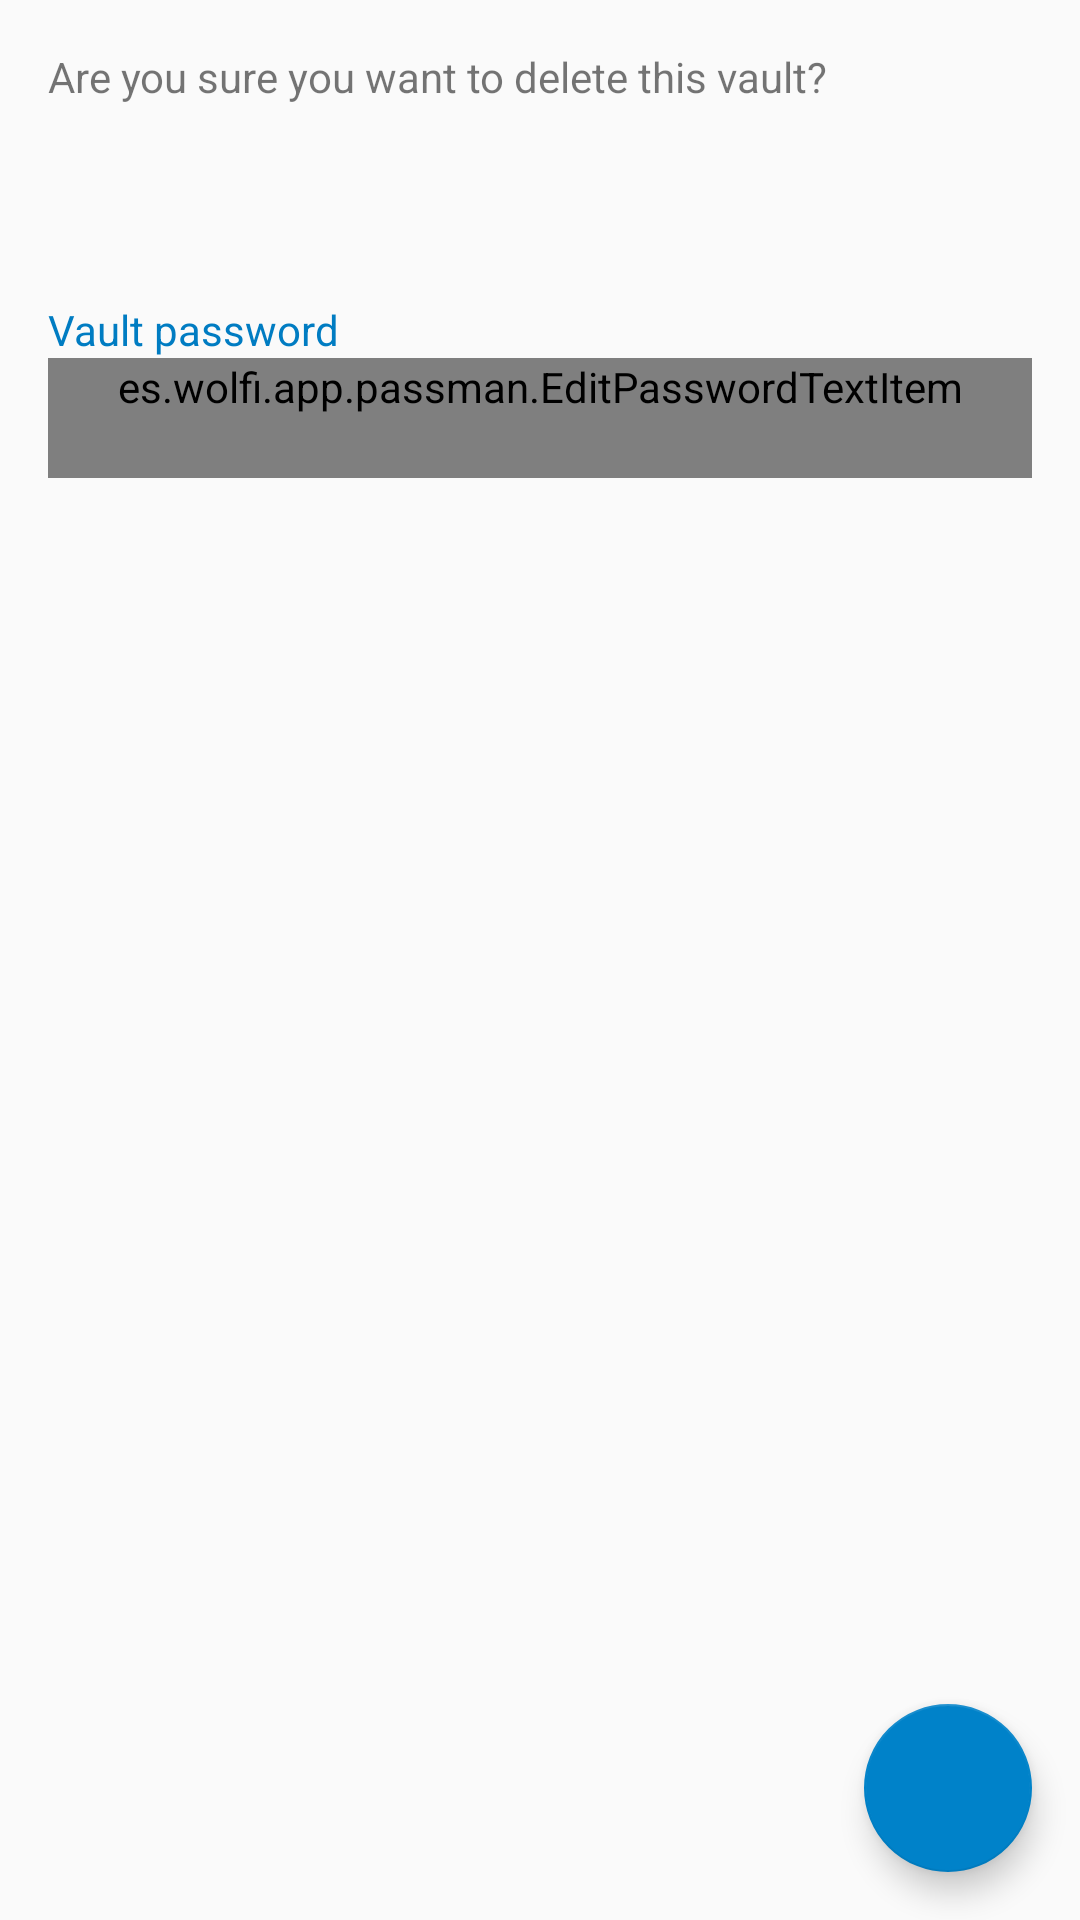

Here is an Android app screen rendered from its layout file. Give the layout XML and the strings, colors and styles it references.
<!-- AndroidManifest.xml: application theme AppTheme -->
<!-- res/layout/fragment_vault_delete.xml -->
<RelativeLayout xmlns:android="http://schemas.android.com/apk/res/android"
    xmlns:app="http://schemas.android.com/apk/res-auto"
    android:layout_width="match_parent"
    android:layout_height="match_parent">

    <ScrollView
        android:layout_width="match_parent"
        android:layout_height="wrap_content">

        <LinearLayout
            android:layout_width="match_parent"
            android:layout_height="wrap_content"
            android:orientation="vertical"
            android:paddingLeft="@dimen/activity_horizontal_margin"
            android:paddingTop="@dimen/activity_vertical_margin"
            android:paddingRight="@dimen/activity_horizontal_margin"
            android:paddingBottom="@dimen/floating_button_parent_padding">

            <TextView
                android:layout_width="match_parent"
                android:layout_height="wrap_content"
                android:layout_marginTop="0dp"
                android:text="@string/confirm_vault_deletion" />

            <TextView
                android:id="@+id/vault_name"
                android:layout_width="match_parent"
                android:layout_height="wrap_content"
                android:layout_marginTop="20dp"
                android:textColor="@color/danger"
                android:textSize="15sp" />

            <TextView
                android:id="@+id/delete_vault_password_header"
                style="@style/Label"
                android:layout_width="match_parent"
                android:layout_height="wrap_content"
                android:layout_marginTop="25dp"
                android:text="@string/vault_password" />

            <es.wolfi.app.passman.EditPasswordTextItem
                android:id="@+id/delete_vault_password"
                style="@style/FormText"
                android:layout_width="match_parent"
                android:layout_height="wrap_content" />

        </LinearLayout>
    </ScrollView>

    <androidx.coordinatorlayout.widget.CoordinatorLayout
        android:layout_width="match_parent"
        android:layout_height="match_parent"
        android:gravity="bottom|end">

        <com.google.android.material.floatingactionbutton.FloatingActionButton
            android:id="@+id/DeleteVaultButton"
            android:layout_width="wrap_content"
            android:layout_height="wrap_content"
            android:layout_gravity="bottom|end"
            android:layout_margin="@dimen/fab_margin"
            app:backgroundTint="?attr/colorPrimary"
            app:srcCompat="@drawable/ic_baseline_delete_24_white" />
    </androidx.coordinatorlayout.widget.CoordinatorLayout>

</RelativeLayout>
<!-- resources referenced by this layout -->
<resources>
  <color name="danger">#FF0000</color>
  <dimen name="activity_horizontal_margin">16dp</dimen>
  <dimen name="activity_vertical_margin">16dp</dimen>
  <dimen name="fab_margin">16dp</dimen>
  <dimen name="floating_button_parent_padding">90dp</dimen>
  <string name="confirm_vault_deletion">Are you sure you want to delete this vault?</string>
  <string name="vault_password">Vault password</string>
  <style name="FormText">
          <item name="android:textColor">@color/form_text_color</item>
          <item name="android:textSize">16sp</item>
          <item name="android:paddingBottom">@dimen/standard_half_padding</item>
          <item name="android:minHeight">40dp</item>
          <item name="android:gravity">center_vertical</item>
      </style>
  <style name="Label">
          <item name="android:textColor">@color/colorAccent</item>
          <item name="android:layout_marginTop">@dimen/label_top_margin</item>
          <item name="android:textSize">14sp</item>
      </style>
  <style name="AppTheme" parent="Theme.AppCompat.DayNight.DarkActionBar">
          
          <item name="colorPrimary">@color/colorPrimary</item>
          <item name="colorPrimaryDark">@color/colorPrimaryDark</item>
          <item name="colorAccent">@color/colorAccent</item>
          <item name="android:spinnerItemStyle">@style/spinnerItemStyle</item>
      </style>
  <color name="form_text_color">#E0E0E0</color>
  <dimen name="standard_half_padding">8dp</dimen>
  <color name="colorAccent">#007CC2</color>
  <dimen name="label_top_margin">18dp</dimen>
  <color name="colorPrimary">#0082c9</color>
  <color name="colorPrimaryDark">#006AA3</color>
  <style name="spinnerItemStyle">
          <item name="android:padding">2dp</item>
          <item name="android:textColor">@color/login_text_hint_color</item>
      </style>
  <color name="login_text_hint_color">#7fC0E3</color>
</resources>
